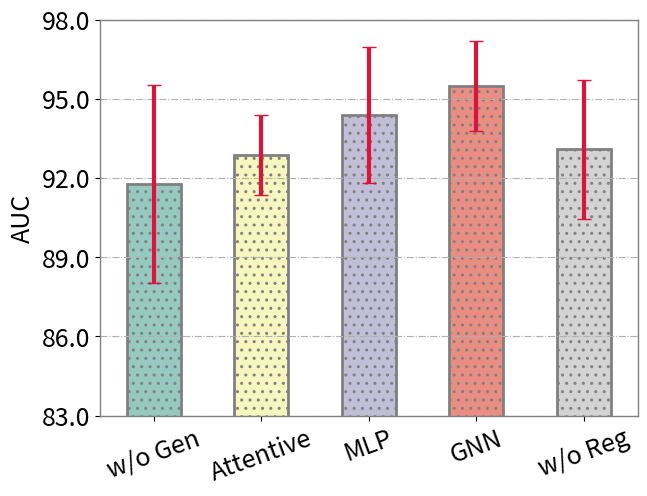

The script that saved this image:
import matplotlib
# matplotlib.use('Agg')
import matplotlib.pyplot as plt
import numpy as np
import matplotlib.patches as mpatches
import matplotlib.ticker as mtick

font1 = {'family' : 'Times New Roman',
'weight' : 'normal',
'size'   : 14,
}

matplotlib.rcParams['pdf.fonttype'] = 42
matplotlib.rcParams['ps.fonttype'] = 42

matplotlib.rcParams['axes.linewidth'] = 1
matplotlib.rcParams['axes.edgecolor'] = 'Grey'
# params={'font.family':'serif',
#         'font.serif':'Times New Roman',
#         'font.style':'normal',
#         'font.weight':'normal', #or 'blod'
#         }
# matplotlib.rcParams.update(params)
# matplotlib.rcParams['axes.titlesize'] = 10
# matplotlib.rcParams['figure.titleweight'] = 'bold'

# font = matplotlib.font_manager.FontProperties(fname='/home/wyf/SimHei.ttf')
matplotlib.rcParams['axes.labelsize'] = 18
matplotlib.rcParams['xtick.labelsize'] = 18
matplotlib.rcParams['ytick.labelsize'] = 18

#matplotlib.rcParams['hatch.linewidth'] = 0.1

# matplotlib.rcParams['legend.fontsize'] = 7
# matplotlib.rcParams['legend.edgecolor'] = 'Grey'

N = 5
bar_width = 0.5
# bar_width_ndcg = 0.3
indexes = np.arange(N)
# hatches = ('', '**', '++', 'oo', '', '*', 'o', '.', 'O')
hatches_recall = '..'
# hatches_ndcg = '\\\\'
#hatches = ('', '+++', '///', '\\\\\\', '')
# colors = ['Red', 'Skyblue', 'Orange', 'LightGrey', 'MediumSlateBlue', 'Tomato', 'Palegreen', 'Azure']
# colors = ['Skyblue', 'Orange', 'Palegreen', 'Tomato', 'LightGrey']
colors = ['#96CAC1', '#F6F6BE', '#C1BFD7', '#EA8E84', 'LightGrey']
# colors = np.array([(244/256,0,0),(15/256,107/256,175/256),(19/256,167/256,43/256),(146/256,48/256,151/256),
                # (255/256,94/256,0/256),(255/256,255/256,0),(161/256,61/256,19/256),(255/256,92/256,181/256)])
# colors_ndcg = ['Skyblue', 'Orange', 'LightGrey', 'Tomato']

models = ['w/o Gen', 'Attentive', 'MLP', 'GNN', 'w/o Reg']

auc = [91.79, 92.87, 94.40, 95.48, 93.08]
std = [3.75, 1.50, 2.58, 1.70, 2.64]

figure = plt.figure()
fig,axis=plt.subplots()
axis.yaxis.set_major_formatter(mtick.FormatStrFormatter('%.1f'))
# right_axis = left_axis.twinx()
for i in range(N):
    rec_recall = axis.bar(indexes[i]+0.5, auc[i], width=bar_width, color=colors[i], edgecolor="Grey", linewidth=2, hatch=hatches_recall,
                yerr=std[i], error_kw={'ecolor':'crimson', 'elinewidth':3, 'capsize':5}, label=models[i])

axis.set_ylabel("AUC")
# axis.set_xlabel('Number of Factor Graphs')
#plt.yscale("log")
axis.grid(True, linestyle='-.', axis='y')
axis.set_xlim(0, N)
axis.set_ylim(83, 98)
# right_axis.set_ylim(0.25, 0.40)
axis.set_xticks(indexes+0.5)
axis.set_xticklabels(['w/o Gen', 'Attentive', 'MLP', 'GNN', 'w/o Reg'], rotation=20)
# axis.set_yticks([x/100.0 for x in range(5,10,1)], [x/100.0 for x in range(5,10,1)])
axis.set_yticks([83, 86, 89, 92, 95, 98])
# plt.xticks(fontname = "Times New Roman")
# plt.yticks(fontname = "Times New Roman")
plt.subplots_adjust(top=0.975, right=0.99, left=0.15, bottom=0.15)
# plt.subplots_adjust(top=0.98, right=0.975, left=0.13, bottom=0.09)
plt.savefig("./fig3_b.pdf")

plt.show()
